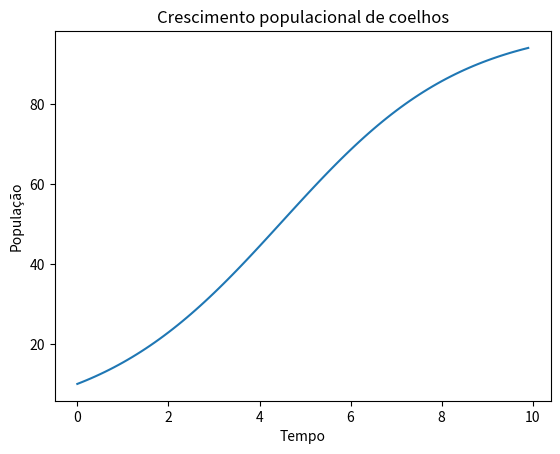

Python code for this plot:
import numpy as np
import matplotlib.pyplot as plt

# Parâmetros
r = 0.5   # taxa de crescimento intrínseca
K = 100   # capacidade de suporte do ambiente
dt = 0.1  # incremento de tempo
t_total = 10  # tempo total da simulação

# Condições iniciais
P0 = 10  # população inicial

# Vetores para armazenar os resultados
t = np.arange(0, t_total, dt)
P = np.zeros_like(t)
P[0] = P0

# Simulação
for i in range(1, len(t)):
    dP_dt = r * P[i-1] * (1 - P[i-1]/K)
    P[i] = P[i-1] + dP_dt * dt

# Plotagem dos resultados
plt.plot(t, P)
plt.xlabel('Tempo')
plt.ylabel('População')
plt.title('Crescimento populacional de coelhos')
plt.show()
